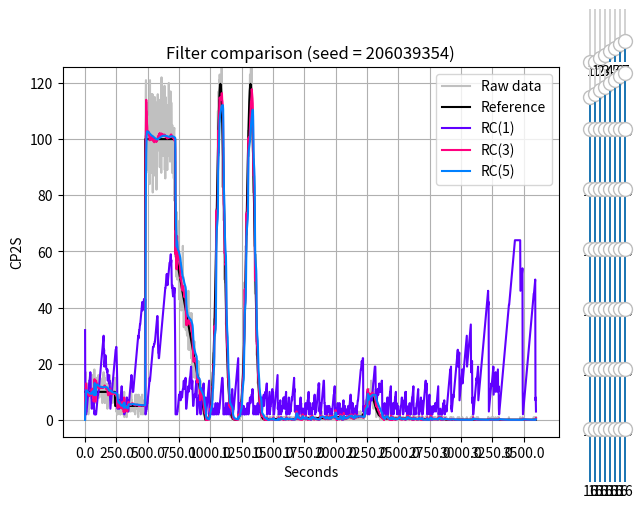

Reproduce this figure in Python.
import numpy as np
import matplotlib.pyplot as plt
from matplotlib.widgets import Slider



alphas = [
    1,      # 00
    1,      # 01
    1 / 2,  # 02
    1 / 3,  # 03
    1 / 4,  # 04
    1 / 5,  # 05
    1 / 6,  # 06
    1 / 7,  # 07
    1 / 8,  # 08
    1 / 9,  # 09
    1 / 10, # 10
    1 / 11, # 11
    1 / 12, # 12
    1 / 13, # 13
    1 / 14, # 14
    1 / 15, # 15
    1 / 16, # 16
    1 / 16, # 17
    1 / 16, # 18
    1 / 16, # 19
    1 / 16, # 20
    1 / 16, # 21
    1 / 16, # 22
    1 / 16, # 23
    1 / 16, # 24
    1 / 16, # 25
    1 / 16, # 26
    1 / 16, # 27
    1 / 16, # 28
    1 / 16, # 29
    1 / 16, # 30
    1 / 16, # 31
    1 / 16, # 32
    1 / 16, # 33
    1 / 16, # 34
    1 / 16, # 35
    1 / 16, # 36
    1 / 16, # 37
    1 / 16, # 38
    1 / 16, # 39
    1 / 16, # 40
    1 / 16, # 41
    1 / 16, # 42
    1 / 16, # 43
    1 / 16, # 44
    1 / 16, # 45
    1 / 16, # 46
    1 / 16, # 47
    1 / 16, # 48
    1 / 16, # 49
    1 / 16, # 50
    1 / 16, # 51
    1 / 16, # 52
    1 / 16, # 53
    1 / 16, # 54
    1 / 16, # 55
    1 / 16, # 56
    1 / 16, # 57
    1 / 16, # 58
    1 / 16, # 59
    1 / 16, # 60
    1 / 16, # 61
    1 / 16, # 62
    1 / 16, # 63
    1 / 16,
]

# Define the reference functions
ref_array = np.concatenate((
    np.full(120, 10),
    np.full(120, 5),
    np.full(120, 100),
    np.fromfunction(lambda i: 60 - 0.5 * i, (120,)),
    np.fromfunction(lambda i: 300/(np.sqrt(2 * np.pi)) * np.exp(-((i - 60)/15)**2 / 2), (120,)),
    np.fromfunction(lambda i: 300/(np.sqrt(2 * np.pi)) * np.exp(-((i - 60)/15)**2 / 2), (120,)),
    np.full(120, 0.33),
    np.full(120, 0.66),
    np.full(120, 0.99),
    np.fromfunction(lambda i: 20/(np.sqrt(2 * np.pi)) * np.exp(-((i - 60)/15)**2 / 2) + 0.99, (120,)),
    np.full(120, 0.5),
    np.full(120, 0.3),
    np.full(360, 0.1),
))

'''
ref_array = [
0x80, 0x81, 0x80, 0x80, 0x81, 0x81, 0x82, 0x82, 0x83, 0x84, 0x85, 0x85, 0x86, 0x87, 0x88, 0x89,
0x8a, 0x8b, 0x8c, 0x8d, 0x8e, 0x8e, 0x8f, 0x90, 0x91, 0x92, 0x92, 0x93, 0x93, 0x94, 0x94, 0x95,
0x95, 0x96, 0x96, 0x96, 0x96, 0x96, 0x96, 0x96, 0x96, 0x95, 0x95, 0x95, 0x94, 0x94, 0x93, 0x92,
0x92, 0x91, 0x90, 0x8f, 0x8e, 0x8d, 0x8c, 0x8b, 0x8a, 0x88, 0x87, 0x86, 0x85, 0x83, 0x82, 0x81,
0x80, 0x7e, 0x7d, 0x7b, 0x79, 0x77, 0x75, 0x73, 0x71, 0x6e, 0x6c, 0x6a, 0x68, 0x65, 0x63, 0x61,
0x5f, 0x5d, 0x5b, 0x59, 0x57, 0x55, 0x54, 0x52, 0x51, 0x4f, 0x4e, 0x4d, 0x4c, 0x4c, 0x4b, 0x4b,
0x4b, 0x4a, 0x4b, 0x4b, 0x4b, 0x4c, 0x4c, 0x4d, 0x4e, 0x4f, 0x51, 0x52, 0x53, 0x55, 0x57, 0x59,
0x5b, 0x5d, 0x5f, 0x61, 0x63, 0x66, 0x68, 0x6b, 0x6d, 0x70, 0x72, 0x75, 0x77, 0x79, 0x7b, 0x7d,
0x80, 0x81, 0x83, 0x85, 0x87, 0x89, 0x8a, 0x8c, 0x8e, 0x8f, 0x90, 0x92, 0x93, 0x94, 0x95, 0x96,
0x96, 0x97, 0x98, 0x99, 0x99, 0x99, 0x9a, 0x9a, 0x9a, 0x98, 0x9a, 0x9a, 0x99, 0x99, 0x99, 0x98,
0x97, 0x97, 0x96, 0x95, 0x94, 0x94, 0x93, 0x92, 0x91, 0x90, 0x8e, 0x8d, 0x8c, 0x8b, 0x8a, 0x89,
0x88, 0x87, 0x86, 0x85, 0x84, 0x83, 0x82, 0x81, 0x80, 0x80, 0x7f, 0x7f, 0x7f, 0x7f, 0x7f, 0x7f,
0x80, 0x80, 0x80, 0x80, 0x81, 0x81, 0x81, 0x80, 0x80, 0x80, 0x80, 0x7f, 0x7f, 0x7e, 0x7e, 0x7d,
0x7d, 0x7c, 0x7c, 0x7b, 0x7a, 0x7a, 0x79, 0x79, 0x78, 0x77, 0x77, 0x76, 0x76, 0x75, 0x75, 0x74,
0x74, 0x73, 0x73, 0x72, 0x72, 0x72, 0x72, 0x72, 0x71, 0x71, 0x71, 0x71, 0x72, 0x72, 0x72, 0x72,
0x72, 0x73, 0x73, 0x74, 0x74, 0x75, 0x76, 0x76, 0x77, 0x78, 0x79, 0x7a, 0x7b, 0x7c, 0x7d, 0x7e,
0x80, 0x81, 0x82, 0x84, 0x85, 0x87, 0x88, 0x8a, 0x8b, 0x8d, 0x8f, 0x90, 0x92, 0x93, 0x95, 0x96,
0x98, 0x99, 0x9a, 0x9c, 0x9d, 0x9e, 0x9f, 0xa0, 0xa0, 0xa1, 0xa2, 0xa2, 0xa3, 0xa3, 0xa3, 0xa3,
0xa3, 0xa3, 0xa3, 0xa3, 0xa2, 0xa2, 0xa1, 0xa0, 0xa0, 0x9f, 0x9e, 0x9d, 0x9c, 0x9a, 0x99, 0x98,
0x96, 0x95, 0x93, 0x92, 0x90, 0x8f, 0x8d, 0x8c, 0x8a, 0x89, 0x87, 0x86, 0x84, 0x83, 0x82, 0x81,
0x80, 0x7f, 0x7e, 0x7d, 0x7d, 0x7c, 0x7c, 0x7c, 0x7c, 0x7c, 0x7f, 0x7d, 0x7d, 0x7e, 0x7e, 0x7f,
0x80, 0x80, 0x81, 0x82, 0x83, 0x83, 0x84, 0x85, 0x86, 0x87, 0x88, 0x89, 0x89, 0x8a, 0x8b, 0x8c,
0x8d, 0x8d, 0x8e, 0x8e, 0x8f, 0x8f, 0x90, 0x90, 0x91, 0x91, 0x91, 0x91, 0x91, 0x91, 0x91, 0x91,
0x90, 0x90, 0x90, 0x8f, 0x8e, 0x8e, 0x8d, 0x8c, 0x8b, 0x8b, 0x89, 0x87, 0x86, 0x85, 0x83, 0x81,
0x80, 0x7e, 0x7c, 0x7a, 0x79, 0x77, 0x77, 0x74, 0x73, 0x72, 0x71, 0x6f, 0x6e, 0x6c, 0x6d, 0x6c,
0x6b, 0x6b, 0x6a, 0x6a, 0x69, 0x69, 0x69, 0x69, 0x69, 0x69, 0x69, 0x69, 0x6b, 0x6a, 0x6a, 0x6b,
0x6c, 0x6d, 0x6d, 0x6e, 0x6e, 0x6f, 0x70, 0x71, 0x72, 0x73, 0x74, 0x75, 0x76, 0x77, 0x78, 0x79,
0x7a, 0x7a, 0x7b, 0x7c, 0x7d, 0x7e, 0x7e, 0x7f, 0x7f, 0x80, 0x80, 0x80, 0x81, 0x80, 0x80, 0x80,
0x80, 0x7f, 0x7f, 0x7f, 0x7f, 0x7f, 0x7f, 0x7f, 0x80, 0x80, 0x81, 0x82, 0x83, 0x84, 0x85, 0x85,
0x87, 0x88, 0x89, 0x8a, 0x8b, 0x8c, 0x8d, 0x8e, 0x8f, 0x90, 0x91, 0x92, 0x93, 0x94, 0x94, 0x95,
0x96, 0x96, 0x97, 0x97, 0x98, 0x98, 0x98, 0x98, 0x98, 0x98, 0x98, 0x98, 0x98, 0x97, 0x97, 0x96,
0x96, 0x95, 0x94, 0x93, 0x92, 0x91, 0x90, 0x8e, 0x8d, 0x8c, 0x8a, 0x89, 0x87, 0x85, 0x83, 0x81,
0x80, 0x7e, 0x7c, 0x7a, 0x79, 0x77, 0x76, 0x75, 0x74, 0x73, 0x72, 0x71, 0x71, 0x70, 0x70, 0x70,
0x70, 0x6f, 0x6f, 0x70, 0x70, 0x70, 0x72, 0x71, 0x71, 0x72, 0x72, 0x73, 0x73, 0x74, 0x75, 0x76,
0x76, 0x77, 0x78, 0x79, 0x7a, 0x7b, 0x7c, 0x7d, 0x7e, 0x7e, 0x7f, 0x80, 0x81, 0x82, 0x82, 0x83,
0x84, 0x84, 0x85, 0x85, 0x85, 0x85, 0x86, 0x86, 0x85, 0x85, 0x85, 0x85, 0x84, 0x83, 0x82, 0x81,
0x80, 0x7e, 0x7d, 0x7b, 0x79, 0x77, 0x76, 0x74, 0x72, 0x70, 0x6e, 0x6d, 0x6b, 0x69, 0x67, 0x66,
0x64, 0x62, 0x61, 0x60, 0x5e, 0x5d, 0x5c, 0x59, 0x5a, 0x59, 0x58, 0x58, 0x57, 0x57, 0x57, 0x57,
0x57, 0x57, 0x57, 0x55, 0x58, 0x58, 0x59, 0x5a, 0x5b, 0x5c, 0x5d, 0x5c, 0x5f, 0x61, 0x62, 0x64,
0x65, 0x67, 0x69, 0x6a, 0x6c, 0x6e, 0x70, 0x71, 0x73, 0x75, 0x77, 0x78, 0x7a, 0x7b, 0x7d, 0x7e,
0x80, 0x81, 0x82, 0x84, 0x85, 0x87, 0x89, 0x8b, 0x8d, 0x8f, 0x91, 0x94, 0x96, 0x98, 0x9a, 0x9c,
0x9e, 0xa0, 0xa2, 0xa4, 0xa6, 0xa7, 0xa9, 0xaa, 0xac, 0xad, 0xae, 0xaf, 0xb0, 0xb1, 0xb1, 0xb2,
0xb2, 0xb2, 0xb2, 0xb2, 0xb1, 0xb1, 0xb0, 0xb0, 0xaf, 0xae, 0xad, 0xab, 0xaa, 0xa8, 0xa7, 0xa5,
0xa3, 0xa1, 0x9f, 0x9d, 0x9b, 0x98, 0x96, 0x94, 0x91, 0x8f, 0x8d, 0x8a, 0x88, 0x86, 0x84, 0x82,
0x80, 0x7d, 0x7b, 0x79, 0x77, 0x74, 0x72, 0x70, 0x6d, 0x6b, 0x68, 0x66, 0x64, 0x61, 0x5f, 0x5d,
0x5b, 0x59, 0x57, 0x55, 0x54, 0x52, 0x51, 0x50, 0x4e, 0x4d, 0x4d, 0x4c, 0x4b, 0x4b, 0x4b, 0x4b,
0x4b, 0x4b, 0x4c, 0x4c, 0x4d, 0x4e, 0x4f, 0x50, 0x51, 0x52, 0x54, 0x55, 0x57, 0x59, 0x5b, 0x5d,
0x5f, 0x61, 0x63, 0x66, 0x68, 0x6a, 0x6c, 0x6f, 0x71, 0x73, 0x75, 0x77, 0x79, 0x7b, 0x7d, 0x7e,
0x80, 0x81, 0x82, 0x84, 0x86, 0x88, 0x8a, 0x8c, 0x8e, 0x90, 0x92, 0x94, 0x96, 0x98, 0x9a, 0x9c,
0x9e, 0xa0, 0xa2, 0xa4, 0xa5, 0xa7, 0xa9, 0xaa, 0xab, 0xac, 0xad, 0xae, 0xaf, 0xaf, 0xb0, 0xb0,
0xb0, 0xb0, 0xb0, 0xb0, 0xb0, 0xaf, 0xaf, 0xae, 0xad, 0xac, 0xab, 0xa9, 0xa8, 0xa4, 0xa5, 0xa3,
0xa1, 0x9f, 0x9d, 0x9b, 0x99, 0x97, 0x95, 0x92, 0x90, 0x8e, 0x8c, 0x89, 0x87, 0x85, 0x83, 0x81,
0x80, 0x7e, 0x7c, 0x7a, 0x78, 0x76, 0x73, 0x71, 0x6f, 0x6d, 0x6a, 0x68, 0x66, 0x64, 0x62, 0x60,
0x5e, 0x5c, 0x5a, 0x59, 0x57, 0x56, 0x54, 0x53, 0x52, 0x51, 0x50, 0x50, 0x4f, 0x4f, 0x4e, 0x4e,
0x4e, 0x4f, 0x4f, 0x4f, 0x50, 0x51, 0x52, 0x53, 0x54, 0x55, 0x56, 0x58, 0x59, 0x5b, 0x5d, 0x5f,
0x61, 0x63, 0x65, 0x67, 0x69, 0x6b, 0x6d, 0x6f, 0x71, 0x73, 0x75, 0x77, 0x7b, 0x7b, 0x7d, 0x7e,
0x80, 0x81, 0x82, 0x84, 0x86, 0x87, 0x8b, 0x8b, 0x8d, 0x8f, 0x91, 0x93, 0x94, 0x96, 0x98, 0x9a,
0x9c, 0x9d, 0x9f, 0xa0, 0xa2, 0xa3, 0xa4, 0xa5, 0xa6, 0xa7, 0xa8, 0xa9, 0xab, 0xaa, 0xaa, 0xaa,
0xaa, 0xaa, 0xaa, 0xaa, 0xa9, 0xa9, 0xa8, 0xa7, 0xa7, 0xa6, 0xa4, 0xa3, 0xa2, 0xa1, 0x9f, 0x9d,
0x9c, 0x9a, 0x98, 0x97, 0x95, 0x93, 0x91, 0x8f, 0x8d, 0x8b, 0x89, 0x88, 0x86, 0x84, 0x82, 0x81,
0x80, 0x7e, 0x7d, 0x7b, 0x7a, 0x78, 0x76, 0x75, 0x74, 0x72, 0x71, 0x70, 0x6e, 0x6d, 0x6c, 0x6b,
0x69, 0x68, 0x67, 0x66, 0x65, 0x65, 0x64, 0x63, 0x63, 0x62, 0x62, 0x62, 0x62, 0x61, 0x61, 0x62,
0x62, 0x62, 0x62, 0x63, 0x63, 0x64, 0x65, 0x65, 0x66, 0x67, 0x68, 0x69, 0x6a, 0x6b, 0x6c, 0x6d,
0x6f, 0x70, 0x71, 0x72, 0x74, 0x75, 0x76, 0x77, 0x78, 0x7a, 0x7b, 0x7c, 0x7d, 0x7d, 0x7e, 0x7f,
0x80, 0x80, 0x80, 0x81, 0x81, 0x81, 0x81, 0x81, 0x81, 0x81, 0x81, 0x81, 0x80, 0x80, 0x80, 0x7f,
0x7f, 0x7f, 0x7e, 0x7e, 0x7d, 0x7d, 0x7d, 0x7c, 0x7c, 0x7b, 0x7b, 0x7a, 0x7a, 0x79, 0x79, 0x79,
0x78, 0x78, 0x78, 0x77, 0x77, 0x77, 0x77, 0x76, 0x76, 0x76, 0x76, 0x76, 0x76, 0x76, 0x76, 0x76,
0x76, 0x77, 0x77, 0x77, 0x78, 0x78, 0x78, 0x79, 0x7b, 0x7a, 0x7b, 0x7b, 0x7c, 0x7d, 0x7e, 0x7f,
0x80, 0x80, 0x81, 0x82, 0x82, 0x83, 0x83, 0x83, 0x83, 0x83, 0x83, 0x83, 0x83, 0x82, 0x82, 0x82,
0x81, 0x81, 0x80, 0x80, 0x7f, 0x7e, 0x7e, 0x7d, 0x7c, 0x7c, 0x7b, 0x7a, 0x7a, 0x79, 0x78, 0x78,
0x77, 0x76, 0x76, 0x75, 0x75, 0x74, 0x74, 0x74, 0x73, 0x73, 0x73, 0x73, 0x72, 0x72, 0x72, 0x72,
0x73, 0x73, 0x73, 0x73, 0x74, 0x74, 0x75, 0x76, 0x76, 0x77, 0x78, 0x79, 0x7a, 0x7b, 0x7d, 0x7e,
0x80, 0x81, 0x83, 0x85, 0x87, 0x89, 0x8b, 0x8d, 0x90, 0x92, 0x94, 0x97, 0x99, 0x9c, 0x9e, 0xa0,
0xa2, 0xa5, 0xa7, 0xa9, 0xab, 0xac, 0xae, 0xb0, 0xb1, 0xb2, 0xb3, 0xb4, 0xb5, 0xb6, 0xb6, 0xb7,
0xb7, 0xb7, 0xb7, 0xb7, 0xb6, 0xb6, 0xb5, 0xb4, 0xb3, 0xb2, 0xb0, 0xaf, 0xad, 0xab, 0xaa, 0xa8,
0xa5, 0xa3, 0xa1, 0x9f, 0x9c, 0x9a, 0x97, 0x95, 0x92, 0x90, 0x8d, 0x8b, 0x88, 0x86, 0x84, 0x82,
0x80, 0x7e, 0x7c, 0x7a, 0x78, 0x76, 0x74, 0x72, 0x70, 0x6f, 0x6d, 0x6c, 0x6a, 0x69, 0x68, 0x66,
0x65, 0x64, 0x63, 0x62, 0x62, 0x61, 0x61, 0x60, 0x60, 0x60, 0x5f, 0x5f, 0x60, 0x60, 0x60, 0x60,
0x61, 0x61, 0x62, 0x63, 0x64, 0x64, 0x65, 0x66, 0x68, 0x69, 0x68, 0x6b, 0x6c, 0x6e, 0x6f, 0x70,
0x72, 0x73, 0x76, 0x75, 0x77, 0x78, 0x79, 0x7a, 0x7b, 0x7c, 0x7d, 0x7e, 0x7e, 0x7f, 0x7f, 0x7f,
0x80, 0x80, 0x80, 0x80, 0x81, 0x81, 0x82, 0x83, 0x84, 0x85, 0x86, 0x87, 0x88, 0x89, 0x8a, 0x8c,
0x8d, 0x8e, 0x90, 0x91, 0x92, 0x93, 0x94, 0x96, 0x97, 0x98, 0x99, 0x9a, 0x9b, 0x9b, 0x9c, 0x9d,
0x9d, 0x9e, 0x9e, 0x9e, 0x9e, 0x9f, 0x9f, 0x9e, 0x9e, 0x9e, 0x9d, 0x9d, 0x9c, 0x9c, 0x9b, 0x9a,
0x99, 0x98, 0x97, 0x95, 0x94, 0x93, 0x91, 0x90, 0x8e, 0x8c, 0x8b, 0x89, 0x87, 0x85, 0x83, 0x81,
0x80, 0x7e, 0x7c, 0x7a, 0x79, 0x77, 0x76, 0x74, 0x73, 0x70, 0x71, 0x70, 0x70, 0x6f, 0x6e, 0x6e,
0x6e, 0x6d, 0x6d, 0x6d, 0x6d, 0x6d, 0x6d, 0x6d, 0x6d, 0x6e, 0x6e, 0x6f, 0x6f, 0x70, 0x70, 0x71,
0x72, 0x73, 0x73, 0x74, 0x75, 0x76, 0x77, 0x78, 0x79, 0x7a, 0x7b, 0x7b, 0x7c, 0x7d, 0x7e, 0x7f,
0x80, 0x80, 0x81, 0x81, 0x82, 0x83, 0x83, 0x83, 0x83, 0x83, 0x83, 0x83, 0x82, 0x82, 0x81, 0x80,
0x80, 0x7e, 0x7d, 0x7c, 0x7a, 0x78, 0x77, 0x75, 0x73, 0x71, 0x6f, 0x6d, 0x6b, 0x69, 0x67, 0x64,
0x64, 0x62, 0x60, 0x5e, 0x5d, 0x5b, 0x5a, 0x59, 0x57, 0x56, 0x55, 0x54, 0x54, 0x53, 0x53, 0x52,
0x52, 0x52, 0x52, 0x52, 0x52, 0x53, 0x53, 0x54, 0x55, 0x56, 0x57, 0x58, 0x59, 0x5b, 0x5c, 0x5e,
0x60, 0x61, 0x63, 0x65, 0x67, 0x69, 0x6b, 0x6d, 0x6f, 0x71, 0x74, 0x76, 0x78, 0x7a, 0x7c, 0x7e,
0x81, 0x81, 0x83, 0x85, 0x86, 0x88, 0x8a, 0x8b, 0x8d, 0x8e, 0x90, 0x91, 0x93, 0x94, 0x95, 0x96,
0x97, 0x98, 0x99, 0x9a, 0x9a, 0x9b, 0x9b, 0x9c, 0x9c, 0x9c, 0x9c, 0x9c, 0x9c, 0x9c, 0x9c, 0x9c,
0x9b, 0x9b, 0x9a, 0x9a, 0x99, 0x98, 0x97, 0x96, 0x95, 0x94, 0x93, 0x92, 0x91, 0x90, 0x8f, 0x8d,
0x8c, 0x8b, 0x8a, 0x89, 0x88, 0x86, 0x85, 0x84, 0x83, 0x83, 0x82, 0x81, 0x81, 0x80, 0x80, 0x80,
]
ref_array = (np.float64(ref_array) - 75) / 40
'''

#ref_array += 8000
src_array = np.zeros(len(ref_array), dtype=int)



# Centered significance test
# DOI: 10.1109/tns.2016.2601785
def cst(array):
    max_window_size = 64

    output = []
    event_buf = np.zeros(max_window_size, dtype=int)
    buf_head = 0
    lambda_cur = 0
    lambda_prev = 0
    sigma_cur = 0
    sigma_prev = 0

    l_t = int(max_window_size / 2)
    t_a = 1.0

    for idx, sample in enumerate(array):
        L = 0
        event_buf[buf_head] = sample
        buf_idx = buf_head
        event_sum = sample

        for i in range(1, l_t):
            buf_idx -= 1
            if buf_idx < 0:
                buf_idx = max_window_size - 1

            event_sum += event_buf[buf_idx]
            lambda_cur = event_sum / (i+1)
            sigma_cur = lambda_cur / (i+1)

            if ((lambda_cur - lambda_prev)**2) > (t_a**2 * (sigma_cur + sigma_prev)):
                L += 1

        l_t = l_t - L + 1
        lambda_prev = lambda_cur
        sigma_prev = sigma_cur
        buf_head += 1
        if buf_head >= max_window_size:
            buf_head = 0

        output.append(lambda_cur)

    return output

def cst_mcu(array, t_a = 0x0100):
    # for n in $(seq 0 4095); do printf "0x%04X " $n; echo "sqrt($n/256)" | bc -l; done
    size_max = 64 # keep this value at 64 or lower

    event_buf = np.zeros(size_max, dtype=int)
    event_idx = 0 # starting value doesn't matter, safe to skip initialization
    output = []

    event_sum_curr = 0 # min: 0, max: 8191
    size_curr = size_max // 2
    for event_sum_next in array:
        size_next = size_curr + 1
        event_buf[event_idx % size_max] = event_sum_next
        esn = event_sum_next - event_sum_curr
        esp = event_sum_next + event_sum_curr
        for n in range(event_idx - 1, event_idx - size_curr, -1):
            event_sum_next = event_buf[n % size_max]
            esn += event_sum_next - event_sum_curr # min: -8191*64, max: 8191*64
            esp += event_sum_next + event_sum_curr # min: 0, max: (8191+8191)*64
            size_next -= esn**2 > ((t_a * esp) >> 8)
        output += [event_sum_curr + esn / size_curr]
        event_sum_curr += esn // size_curr
        size_curr = min(size_next, size_max)
        event_idx += 1

    return output

def cst_mcu_sc(array, t_a = 0x0100):
    # for n in $(seq 0 4095); do printf "0x%04X " $n; echo "sqrt($n/256)" | bc -l; done
    size_max = 64 # keep this value at 64 or lower

    event_buf = np.zeros(size_max, dtype=int)
    event_idx = 0 # starting value doesn't matter, safe to skip initialization
    output = [[], []]

    event_sum_curr = 0 # min: 0, max: 8191
    size_curr = size_max // 2
    for event_sum_next in array:
        size_next = size_curr + 1
        event_buf[event_idx % size_max] = event_sum_next
        esn = event_sum_next - event_sum_curr
        esp = event_sum_next + event_sum_curr
        for n in range(event_idx - 1, event_idx - size_curr, -1):
            event_sum_next = event_buf[n % size_max]
            esn += event_sum_next - event_sum_curr # min: -8191*64, max: 8191*64
            esp += event_sum_next + event_sum_curr # min: 0, max: (8191+8191)*64
            size_next -= esn**2 > ((t_a * esp) >> 8)
        output[0] += [event_sum_curr + esn / size_curr]
        output[1] += [size_curr]
        event_sum_curr += esn // size_curr
        size_curr = min(size_next, size_max)
        event_idx += 1

    return output

# Simple moving average
def sma(array, window_size = 64):
    input_size = len(array)
    output = []

    window = np.zeros(window_size)
    total = 0
    for i, e in enumerate(array):
        total += e - window[i % window_size]
        window[i % window_size] = e
        output += [total / window_size]

    return output

# Exponential moving average
def ema(array, window_size = 64, alpha = None):
    if alpha is None:
        alpha = 2 / (window_size + 1)
    alpha_array = []
    for i in range(window_size):
        alpha_array.append(np.power((1-alpha), i))

    alpha_sum = np.sum(alpha_array)

    input_size = len(array)
    output = []

    for i in range(input_size):
        if i < window_size:
            window = array[0:i]
        else:
            window = array[i - window_size + 1:i]

        exp_sum = 0

        for m, n in zip(reversed(window), alpha_array):
            exp_sum += m * n

        exp_avg = exp_sum / alpha_sum

        output.append(exp_avg)

    return np.array(output)

# RC filter with a given time constant
def rc_filter(array, tau = 8):
    alpha = 1 / (tau + 1)  # The actual formula is alpha = dt / (rc + dt) but the 1-second timestep simplifies things. Also tau = RC
    output = []
    last = 0
    for value in array:
        last = alpha * (value - last) + last
        output += [last]

    return output

def rc_filter_sc(array):
    global alphas
    output = []
    last = 0
    for value in zip(array[0], array[1]):
        last = alphas[value[1]] * (value[0] - last) + last
        output += [last]

    return output

# SMA with adaptive window size
# Source: https://habr.com/ru/articles/732456/
def sma_adaptive(array):
    max_windowsize=64
    target_counts = 500
    max_inter_rate = 500
    output = []

    for i in range(len(array)):
        window_sum = 0
        array_idx = i
        iterations = 0
        while (iterations < max_windowsize):
            iterations += 1
            window_sum += array[array_idx]
            array_idx -= 1
 
            if array_idx < 0: break   # reached end of the window
            if (window_sum * iterations >= max_inter_rate): break
            if (window_sum >= target_counts): break
        output.append(window_sum / iterations)

    return np.array(output)

# Adaptive tapped delay line FIR filter
# DOI: 10.1016/j.radmeas.2005.08.001
def fir_adaptive(array, method=1):
    assert (method == 1) or (method == 2), "fir_adaptive: method can only be 1 or 2"
    # The authors didn't specify FIR1 and FIR2 filter coefficients
    pass

def kalman(array):
    output = []
    Q = 0.04  # Process noise covariance, lower - smoother (def: 0.1)
    R = 5     # Measurement noise covariance, higher - smoother (def: 1.0)

    r_k = 0.5   # Initialize dose rate estimate
    P_k = 1.0 # Initialize error covariance

    for z_k in array:
        # Prediction step
        r_k_minus = r_k
        P_k_minus = P_k + Q

        # Update step
        K_k = P_k_minus / (P_k_minus + R)
        r_k = r_k_minus + K_k * (z_k - r_k_minus)
        P_k = (1 - K_k) * P_k_minus

        if (r_k < 0): r_k = 0
        output.append(r_k)

    return output

# Source: https://gist.github.com/balzer82/7f29431735306441b566
def alpha_beta(array):
    alpha = 0.25  # lower - smoother, def: 0.85
    beta = 0.001  # lower - more ringing suppression, def: 0.005
    dt = 1.0      # 1-second time step

    x_k = 0.0 # Initial position
    v_k = 0.0 # Initial velocity
    output = []

    for sample in array:
        x_k = x_k + v_k * dt
        r_k = sample - x_k
        x_k = x_k + alpha * r_k
        v_k = v_k + (beta * r_k) / dt
        if (x_k < 0): x_k = 0
        output.append(x_k)

    return output

# Generalized likelihood ratio
# DOI: 10.1016/j.nima.2008.06.050
def glr(array):
    # Based on SPRT but can actually smooth the data
    # Too complex for selected microcontroller
    pass

def cst_plus_func(array, func, min_alpha, max_alpha):
    peak_share = 0.25
    window_size = 64
    window = np.full(window_size, 1.0 / peak_share)

    c = cst_mcu(array)
    k = func(c)
    output = []

    total = window_size / peak_share
    for i, e in enumerate(array):
        total += e - window[i % window_size]
        window[i % window_size] = e
        alpha = 1 - min(peak_share * total / window_size, 1)
        alpha = min_alpha + alpha * (max_alpha - min_alpha)
        output += [k[i] * alpha + c[i] * (1 - alpha)]

    return output



def dump(array):
    for i, n in enumerate(array):
        print('%04X%c' % (n, ' ' if (i + 1) % 8 else '\n'), end = '')

def refresh(regen):
    global alphas
    global src_array
    if (regen):
        seed = int(np.random.rand() * (2**32 - 1))
        #seed = 1628747943
        np.random.seed(seed)
        print(seed)
        plt.title('Filter comparison (seed = %d)' % (seed))

        # Generate synthetic radiation pulse data
        # DOI: 10.1109/LASCAS.2016.7451002
        trials = 10000 # Bernoulli trials per element (1 second)
        src_array = np.zeros(len(ref_array), dtype=int)
        norm_array = ref_array / trials
        for j in range(trials):
            src_array += np.random.random(len(ref_array)) < norm_array

        #dump(src_array)
        #print('---')
        #dump(np.int32(cst_mcu(src_array)))

    cst_array_sc = cst_mcu_sc(src_array)
    cst_array = cst_array_sc[0]

    if 'a' in plots: plots['a'][0].set_ydata(src_array)
    if 'b' in plots: plots['b'][0].set_ydata(cst_array_sc[1])
    if 'c' in plots: plots['c'][0].set_ydata(cst_array)
    if 'd' in plots: plots['d'][0].set_ydata(rc_filter_sc(cst_array_sc))
    if 'e' in plots: plots['e'][0].set_ydata(rc_filter(cst_array, 3))
    if 'f' in plots: plots['f'][0].set_ydata(rc_filter(cst_array, 6))
    if 'g' in plots: plots['g'][0].set_ydata(rc_filter(cst_array, 9))
    if 'h' in plots: plots['h'][0].set_ydata(rc_filter(cst_array, 12))
    if 'i' in plots: plots['i'][0].set_ydata(rc_filter(cst_array, 15))

    fig.canvas.draw()
    fig.canvas.flush_events()

def on_press(event):
    if event.key == ' ':
        refresh(True)

def update_alphas(i, val):
    global alphas
    alphas[i] = 1 / val
    refresh(False)

color_idx = 0

def pick_color():
    colors = ('#6000FF', '#FF0080', '#0080FF', '#FF5000', '#00FFB0', '#FFA000', '#50D000', '#D0D000')
    global color_idx
    color_idx += 1
    return colors[(color_idx - 1) % len(colors)]

# Plot data
fig, ax = plt.subplots()
fig.canvas.mpl_connect('key_press_event', on_press)

plots = {
    'a': ax.plot(ref_array, linestyle='-', color='#C0C0C0', label = 'Raw data'),
    '.': ax.plot(ref_array, linestyle='-', color='#000000', label = 'Reference'),
    'b': ax.plot(ref_array, linestyle='-', color=pick_color(), label = 'RC(1)'),
    'c': ax.plot(ref_array, linestyle='-', color=pick_color(), label = 'RC(3)'),
    'd': ax.plot(ref_array, linestyle='-', color=pick_color(), label = 'RC(5)'),
    #'e': ax.plot(ref_array, linestyle='-', color=pick_color(), label = 'RC(7)'),
    #'f': ax.plot(ref_array, linestyle='-', color=pick_color(), label = 'RC(9)'),
    #'g': ax.plot(ref_array, linestyle='-', color=pick_color(), label = 'RC(11)'),
    #'h': ax.plot(ref_array, linestyle='-', color=pick_color(), label = 'RC(13)'),
    #'i': ax.plot(ref_array, linestyle='-', color=pick_color(), label = 'RC(15)'),
}

mul = 2
xt = plt.gca().get_xticks()
xt = np.arange(0, len(ref_array), (xt[1] - xt[0] if len(xt) > 1 else 200) / mul)
plt.xticks(xt, xt * mul)

refresh(True)

plt.xlabel('Seconds')
plt.ylabel('CP2S')
plt.grid(True)
plt.legend()

axes = []
sliders = []
for y in range(8):
    for x in range(8):
        axes += [fig.add_axes(
                [1 - (7-x)/128, 1/64 + 0.125 * (7-y), 1/128, 0.125 - 1/64])]
        sliders += [Slider(ax = axes[8 * y + x], label = "",
                           valstep = 1, valmin = 1, valmax = 16,
                           valinit = 1 / alphas[8 * y + x],
                           orientation = "vertical")]
        sliders[8 * y + x].on_changed(lambda val, i = 8 * y + x: update_alphas(i, val))

plt.show()
